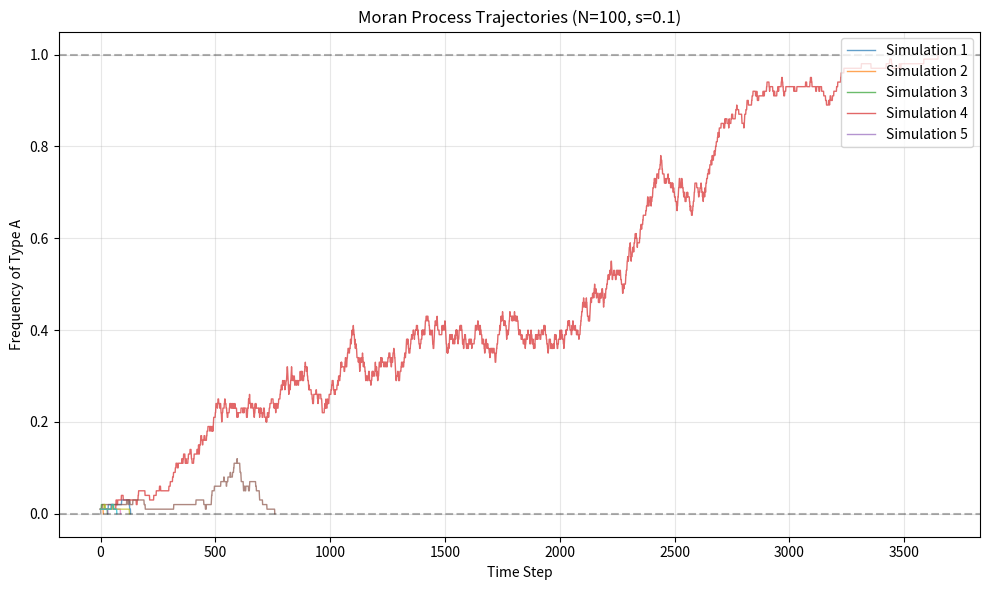
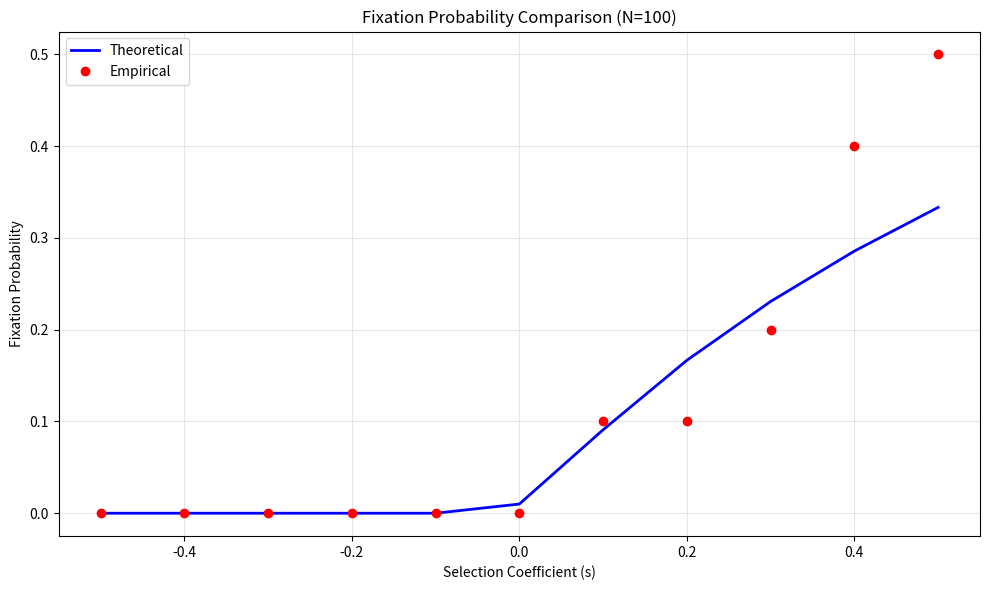

The script that saved these images, in order:
"""
this script simulates the Moran process for a population of individuals
with two types (A and B) and calculates the fixation probability of type A.

path : /home/labs/pilpel/barc/Evolutionthroughprogramming_2025/Assignment_2_Moran_Process/src/main.py

Author: BC 
"""

import numpy as np
import matplotlib.pyplot as plt
import argparse
import os
import logging
import time
from datetime import datetime
import pandas as pd
from tqdm import tqdm

#######################################################################
# Setup logging
#######################################################################
def init_log(results_path, log_level="INFO"):
    """Initialize logging with specified log level"""
    # Set log level
    level = getattr(logging, log_level.upper(), logging.INFO)

    # Initialize logging
    logging.basicConfig(level=level, format='%(asctime)s - %(name)s - %(levelname)s - %(lineno)d - %(message)s')
    
    # Add file handler
    path = os.path.join(results_path, 'moran_process_simulation.log')
    fh = logging.FileHandler(path, mode='w')
    fh.setLevel(level)
    logging.getLogger().addHandler(fh)

    logging.info("Logging initialized successfully.")
    logging.info(f"Results will be saved to: {results_path}")

    return logging, results_path

#######################################################################
# Time tracking decorator
#######################################################################
def timing_decorator(func):
    """Decorator to measure and log execution time of functions"""
    def wrapper(*args, **kwargs):
        start_time = time.time()
        result = func(*args, **kwargs)
        end_time = time.time()
        elapsed_time = end_time - start_time
        
        # If the result is already a tuple, we need to handle it properly
        if isinstance(result, tuple):
            return result  # Return the original tuple without wrapping it
        else:
            return result, elapsed_time  # Wrap single result with elapsed time
    return wrapper

#######################################################################
# Classes
#######################################################################
class Population:
    def __init__(self, size, initial_a_count, selection_coefficient):
        """
        Initialize a population for Moran Process simulation
        
        Parameters:
        - size: Total population size
        - initial_a_count: Initial number of type A individuals
        - selection_coefficient: Selection advantage of type A over type B
        """
        self.size = size
        self.selection_coefficient = selection_coefficient
        
        # Initialize population state: 1 for type A, 0 for type B
        self.population = np.zeros(size, dtype=int)
        self.population[:initial_a_count] = 1
        np.random.shuffle(self.population)
        
        # Track current count of type A
        self.type_a_count = initial_a_count
        
    def get_a_frequency(self):
        """Return the current frequency of type A in the population"""
        return self.type_a_count / self.size
    
    def step(self):
        """
        Perform one step of the Moran process:
        1. Select an individual for reproduction based on fitness
        2. Create offspring
        3. Select random individual for death
        4. Replace dead with offspring
        
        Returns:
        - True if population changed, False otherwise
        """
        # Calculate fitness-weighted selection probabilities
        fitness = np.ones(self.size)
        fitness[self.population == 1] = 1 + self.selection_coefficient
        fitness_sum = np.sum(fitness)
        selection_probs = fitness / fitness_sum
        
        # Select individual for reproduction
        reproducing_idx = np.random.choice(self.size, p=selection_probs)
        reproducing_type = self.population[reproducing_idx]
        
        # Select random individual for death
        dying_idx = np.random.choice(self.size)
        dying_type = self.population[dying_idx]
        
        # Update population if there's a change
        if reproducing_type != dying_type:
            self.population[dying_idx] = reproducing_type
            self.type_a_count += (1 if reproducing_type == 1 else -1)
            return True
        
        return False
    
    def is_fixed(self):
        """Return True if the population is fixed (all type A or all type B)"""
        return self.type_a_count == 0 or self.type_a_count == self.size
    
    def is_type_a_fixed(self):
        """Return True if type A has fixed in the population"""
        return self.type_a_count == self.size

#######################################################################
# Simulation functions
#######################################################################
@timing_decorator
def run_single_simulation(population_size, initial_a_count, selection_coefficient, max_steps=None):
    """
    Run a single simulation of the Moran process until fixation
    
    Parameters:
    - population_size: Size of the population
    - initial_a_count: Initial number of type A individuals
    - selection_coefficient: Selective advantage of type A
    - max_steps: Maximum number of steps (default: None for unlimited)
    
    Returns:
    - is_a_fixed: Whether type A fixed in the population
    - steps: Number of steps until fixation
    - trajectory: List of type A frequencies at each step
    """
    pop = Population(population_size, initial_a_count, selection_coefficient)
    
    trajectory = [pop.get_a_frequency()]
    steps = 0
    
    while not pop.is_fixed():
        pop.step()
        steps += 1
        trajectory.append(pop.get_a_frequency())
        
        if max_steps is not None and steps >= max_steps:
            break
    
    return pop.is_type_a_fixed(), steps, trajectory

@timing_decorator
def calculate_fixation_probability(population_size, initial_a_count, selection_coefficient, num_simulations=100):
    """
    Calculate the empirical fixation probability of type A by running multiple simulations
    
    Parameters:
    - population_size: Size of the population
    - initial_a_count: Initial number of type A individuals
    - selection_coefficient: Selective advantage of type A
    - num_simulations: Number of independent simulation runs
    
    Returns:
    - fixation_probability: Empirical probability of type A fixation
    - mean_fixation_time: Mean time to fixation across simulations
    """
    fixed_count = 0
    fixation_times = []
    
    for _ in tqdm(range(num_simulations), desc="Running simulations"):
        is_a_fixed, steps, _ = run_single_simulation(
            population_size, initial_a_count, selection_coefficient
        )
        
        if is_a_fixed:
            fixed_count += 1
        
        fixation_times.append(steps)
    
    fixation_probability = fixed_count / num_simulations
    mean_fixation_time = np.mean(fixation_times)
    
    return fixation_probability, mean_fixation_time

def theoretical_fixation_probability(population_size, initial_a_count, selection_coefficient):
    """
    Calculate the theoretical fixation probability for type A
    """
    if selection_coefficient == 0:  # Neutral selection
        return initial_a_count / population_size
    
    s = selection_coefficient
    N = population_size
    i = initial_a_count
    
    # For any selection coefficient and initial count
    # The general formula works for both advantageous and deleterious mutations
    if s != 0:
        r = 1 + s  # relative fitness
        numerator = 1 - (1/r)**i
        denominator = 1 - (1/r)**N
        return numerator / denominator
    else:
        return i / N

@timing_decorator
def run_parameter_sweep(results_path, args):
    """
    Run simulations with multiple parameter combinations and analyze the impact of each parameter
    
    Parameters:
    - results_path: Path to save results
    - args: Command line arguments
    """
    logging.info("Starting parameter sweep analysis...")
    
    # Define parameter ranges to test
    population_sizes = [10, 50, 100, 500, 1000]
    selection_coefficients = [-0.5, -0.1, 0, 0.1, 0.5, 1.0]
    initial_a_counts = [1, 5, 10, 25, 50]  # As absolute counts
    initial_a_frequencies = []  # Will be calculated based on population size
    
    # Track results
    results = []
    
    # Total number of parameter combinations
    total_combinations = len(population_sizes) * len(selection_coefficients) * len(initial_a_counts)
    logging.info(f"Will test {total_combinations} parameter combinations")
    
    # Progress counter
    current_combination = 0
    
    # Create results DataFrame structure
    for pop_size in population_sizes:
        for sel_coef in selection_coefficients:
            for init_a in initial_a_counts:
                # Skip invalid combinations (initial_a > population_size)
                if init_a > pop_size:
                    continue
                
                # Calculate initial frequency
                init_freq = init_a / pop_size
                
                # Update progress
                current_combination += 1
                logging.info(f"Testing combination {current_combination}/{total_combinations}: "
                           f"N={pop_size}, s={sel_coef}, initial_a={init_a} ({init_freq:.2f})")
                
                # Calculate theoretical fixation probability
                theo_prob = theoretical_fixation_probability(pop_size, init_a, sel_coef)
                
                # Run fewer simulations for large populations to save time
                n_sims = min(args.num_simulations, 
                             max(50, int(args.num_simulations / (pop_size / 100))))
                
                # Run simulations
                try:
                    start_time = time.time()
                    fix_prob, mean_time = calculate_fixation_probability(
                        pop_size, init_a, sel_coef, n_sims
                    )
                    total_time = time.time() - start_time
                    
                    # Record results
                    results.append({
                        'population_size': pop_size,
                        'selection_coefficient': sel_coef,
                        'initial_a_count': init_a,
                        'initial_a_frequency': init_freq,
                        'theoretical_fixation_prob': theo_prob,
                        'empirical_fixation_prob': fix_prob,
                        'mean_fixation_time': mean_time,
                        'simulation_time': total_time,
                        'num_simulations': n_sims
                    })
                    
                    logging.info(f"  Results: Fixation Probability = {fix_prob:.4f}, "
                               f"Mean Fixation Time = {mean_time:.1f}, "
                               f"Simulation Time = {total_time:.1f}s")
                    
                except Exception as e:
                    logging.error(f"Error in simulation with N={pop_size}, s={sel_coef}, initial_a={init_a}: {e}")
    
    # Convert results to DataFrame
    results_df = pd.DataFrame(results)
    
    # Save raw results
    csv_path = os.path.join(results_path, "parameter_sweep_results.csv")
    results_df.to_csv(csv_path, index=False)
    logging.info(f"Raw results saved to {csv_path}")
    
    # Analyze and visualize results
    analyze_parameter_sweep(results_df, results_path)
    
    return results_df

def analyze_parameter_sweep(results_df, results_path):
    """
    Analyze the parameter sweep results to understand the impact of each parameter
    
    Parameters:
    - results_df: DataFrame containing simulation results
    - results_path: Path to save analysis results
    """
    logging.info("Analyzing parameter sweep results...")
    
    # 1. Create summary table
    summary = results_df.groupby(['population_size', 'selection_coefficient']).agg({
        'empirical_fixation_prob': ['mean', 'std'],
        'mean_fixation_time': ['mean', 'std'],
        'simulation_time': ['mean', 'sum']
    }).reset_index()
    
    # Save summary table
    summary_path = os.path.join(results_path, "parameter_sweep_summary.csv")
    summary.to_csv(summary_path)
    logging.info(f"Summary table saved to {summary_path}")
    
    # 2. Visualization of parameter effects
    try:
        import matplotlib.pyplot as plt
        import seaborn as sns
        
        # Set style for better visualizations
        sns.set_style("whitegrid")
        plt.rcParams['figure.figsize'] = (12, 8)
        
        # Create directory for visualization plots
        viz_path = os.path.join(results_path, "visualizations")
        os.makedirs(viz_path, exist_ok=True)
        
        # 2.1 Effect of selection coefficient on fixation probability
        plt.figure(figsize=(12, 8))
        for pop_size in results_df['population_size'].unique():
            subset = results_df[results_df['population_size'] == pop_size]
            sns.lineplot(data=subset, x='selection_coefficient', y='empirical_fixation_prob', 
                        marker='o', label=f"N={pop_size}")
            
        plt.xlabel("Selection Coefficient (s)")
        plt.ylabel("Fixation Probability")
        plt.title("Effect of Selection Coefficient on Fixation Probability")
        plt.grid(True, alpha=0.3)
        plt.legend()
        
        # Add horizontal line at y=0.5 for reference
        plt.axhline(y=0.5, color='gray', linestyle='--', alpha=0.7)
        
        # Save plot
        s_effect_path = os.path.join(viz_path, "selection_effect_on_fixation.png")
        plt.savefig(s_effect_path, dpi=300)
        plt.close()
        
        # 2.2 Effect of population size on fixation probability
        plt.figure(figsize=(12, 8))
        for s in results_df['selection_coefficient'].unique():
            subset = results_df[results_df['selection_coefficient'] == s]
            sns.lineplot(data=subset, x='population_size', y='empirical_fixation_prob', 
                        marker='o', label=f"s={s}")
            
        plt.xscale('log')  # Log scale for population size
        plt.xlabel("Population Size (log scale)")
        plt.ylabel("Fixation Probability")
        plt.title("Effect of Population Size on Fixation Probability")
        plt.grid(True, alpha=0.3)
        plt.legend()
        
        # Save plot
        n_effect_path = os.path.join(viz_path, "population_size_effect_on_fixation.png")
        plt.savefig(n_effect_path, dpi=300)
        plt.close()
        
        # 2.3 Effect of initial frequency on fixation probability
        plt.figure(figsize=(12, 8))
        for s in results_df['selection_coefficient'].unique():
            subset = results_df[results_df['selection_coefficient'] == s]
            sns.lineplot(data=subset, x='initial_a_frequency', y='empirical_fixation_prob', 
                        marker='o', label=f"s={s}")
            
        plt.xlabel("Initial Frequency of Type A")
        plt.ylabel("Fixation Probability")
        plt.title("Effect of Initial Frequency on Fixation Probability")
        plt.grid(True, alpha=0.3)
        plt.legend()
        
        # Add diagonal line representing neutral drift expectation
        x = np.linspace(0, 1, 100)
        plt.plot(x, x, 'k--', alpha=0.7, label="Neutral Drift")
        plt.legend()
        
        # Save plot
        freq_effect_path = os.path.join(viz_path, "initial_frequency_effect_on_fixation.png")
        plt.savefig(freq_effect_path, dpi=300)
        plt.close()
        
        # 2.4 Effect of parameters on fixation time
        plt.figure(figsize=(12, 8))
        for s in results_df['selection_coefficient'].unique():
            subset = results_df[results_df['selection_coefficient'] == s]
            sns.lineplot(data=subset, x='population_size', y='mean_fixation_time', 
                       marker='o', label=f"s={s}")
            
        plt.xscale('log')  # Log scale for population size
        plt.yscale('log')  # Log scale for fixation time
        plt.xlabel("Population Size (log scale)")
        plt.ylabel("Mean Fixation Time (log scale)")
        plt.title("Effect of Population Size and Selection Coefficient on Fixation Time")
        plt.grid(True, alpha=0.3)
        plt.legend()
        
        # Save plot
        time_effect_path = os.path.join(viz_path, "parameter_effects_on_fixation_time.png")
        plt.savefig(time_effect_path, dpi=300)
        plt.close()
        
        # 2.5 Computational Performance Analysis
        plt.figure(figsize=(12, 8))
        sns.lineplot(data=results_df, x='population_size', y='simulation_time', marker='o')
        plt.xscale('log')  # Log scale for population size
        plt.yscale('log')  # Log scale for simulation time
        plt.xlabel("Population Size (log scale)")
        plt.ylabel("Simulation Time (seconds, log scale)")
        plt.title("Computational Performance: Effect of Population Size on Simulation Time")
        plt.grid(True, alpha=0.3)
        
        # Save plot
        perf_path = os.path.join(viz_path, "computational_performance.png")
        plt.savefig(perf_path, dpi=300)
        plt.close()
        
        # 2.6 Heatmap of fixation probabilities
        # Create pivot table for heatmap
        heatmap_data = results_df.pivot_table(
            values='empirical_fixation_prob', 
            index='population_size',
            columns='selection_coefficient'
        )
        
        plt.figure(figsize=(12, 8))
        sns.heatmap(heatmap_data, annot=True, fmt=".2f", cmap="viridis", 
                  cbar_kws={'label': 'Fixation Probability'})
        plt.title("Fixation Probability Heatmap")
        plt.xlabel("Selection Coefficient (s)")
        plt.ylabel("Population Size (N)")
        
        # Save plot
        heatmap_path = os.path.join(viz_path, "fixation_probability_heatmap.png")
        plt.savefig(heatmap_path, dpi=300)
        plt.close()
        
        # 2.7 Summary of parameter effects
        # Calculate correlation between parameters and outcomes
        corr_data = results_df[['population_size', 'selection_coefficient', 
                              'initial_a_frequency', 'empirical_fixation_prob', 
                              'mean_fixation_time', 'simulation_time']]
        
        corr_matrix = corr_data.corr()
        
        plt.figure(figsize=(10, 8))
        sns.heatmap(corr_matrix, annot=True, fmt=".2f", cmap="coolwarm", 
                  cbar_kws={'label': 'Correlation Coefficient'})
        plt.title("Correlation Between Parameters and Outcomes")
        
        # Save plot
        corr_path = os.path.join(viz_path, "parameter_correlation_matrix.png")
        plt.savefig(corr_path, dpi=300)
        plt.close()
        
        logging.info(f"Visualizations saved to {viz_path}")
        
    except ImportError as e:
        logging.warning(f"Could not create visualizations: {e}")
    except Exception as e:
        logging.error(f"Error in visualization: {e}")
        import traceback
        logging.error(traceback.format_exc())
    
    # 3. Create a report summarizing findings
    create_parameter_sweep_report(results_df, results_path)

def create_parameter_sweep_report(results_df, results_path):
    """
    Create a text report summarizing the parameter sweep findings
    
    Parameters:
    - results_df: DataFrame containing simulation results
    - results_path: Path to save the report
    """
    report_path = os.path.join(results_path, "parameter_sweep_report.txt")
    
    with open(report_path, 'w') as f:
        f.write("="*80 + "\n")
        f.write("Moran Process: Parameter Sweep Analysis Report\n")
        f.write("="*80 + "\n\n")
        
        # Write introduction
        f.write("This report summarizes the effects of different parameters on the Moran Process simulation.\n\n")
        
        # Summary statistics
        f.write("-"*80 + "\n")
        f.write("Summary Statistics:\n")
        f.write("-"*80 + "\n")
        
        f.write(f"Total parameter combinations tested: {len(results_df)}\n")
        f.write(f"Population sizes tested: {sorted(results_df['population_size'].unique())}\n")
        f.write(f"Selection coefficients tested: {sorted(results_df['selection_coefficient'].unique())}\n")
        f.write(f"Initial type A counts tested: {sorted(results_df['initial_a_count'].unique())}\n\n")
        
        # Effect of selection coefficient
        f.write("-"*80 + "\n")
        f.write("Effect of Selection Coefficient:\n")
        f.write("-"*80 + "\n")
        
        # Group by selection coefficient and calculate mean fixation probability
        s_effect = results_df.groupby('selection_coefficient')['empirical_fixation_prob'].mean().reset_index()
        for _, row in s_effect.iterrows():
            f.write(f"s = {row['selection_coefficient']}: Mean fixation probability = {row['empirical_fixation_prob']:.4f}\n")
        
        # Explanation of the trend
        f.write("\nAnalysis: ")
        if s_effect['selection_coefficient'].corr(s_effect['empirical_fixation_prob']) > 0:
            f.write("As expected, higher selection coefficients lead to higher fixation probabilities. ")
            f.write("This confirms that stronger selection pressure increases the chance of advantageous alleles fixing.\n\n")
        else:
            f.write("The relationship between selection coefficient and fixation probability is not as expected. ")
            f.write("This may be due to stochastic effects or limited sample size.\n\n")
        
        # Effect of population size
        f.write("-"*80 + "\n")
        f.write("Effect of Population Size:\n")
        f.write("-"*80 + "\n")
        
        # Group by population size and selection coefficient
        pop_effect = results_df.groupby(['population_size', 'selection_coefficient'])['empirical_fixation_prob'].mean().reset_index()
        
        # For each selection coefficient, report trend with population size
        for s in sorted(pop_effect['selection_coefficient'].unique()):
            s_data = pop_effect[pop_effect['selection_coefficient'] == s]
            f.write(f"For s = {s}:\n")
            
            # Calculate correlation
            corr = s_data['population_size'].corr(s_data['empirical_fixation_prob'])
            
            # Report trend
            f.write(f"  Correlation between population size and fixation probability: {corr:.4f}\n")
            
            if s > 0:
                if corr > 0:
                    f.write("  As expected for s > 0, larger populations show higher fixation probabilities.\n")
                    f.write("  This is because selection becomes more effective relative to drift in larger populations.\n")
                else:
                    f.write("  Unexpected trend: For s > 0, larger populations should show higher fixation probabilities.\n")
            elif s < 0:
                if corr < 0:
                    f.write("  As expected for s < 0, larger populations show lower fixation probabilities.\n")
                    f.write("  This is because selection more effectively removes deleterious mutations in larger populations.\n")
                else:
                    f.write("  Unexpected trend: For s < 0, larger populations should show lower fixation probabilities.\n")
            else:  # s == 0
                if abs(corr) < 0.1:
                    f.write("  As expected for s = 0 (neutral evolution), population size has little effect on fixation probability.\n")
                    f.write("  Under neutrality, fixation probability should approximately equal initial frequency.\n")
                else:
                    f.write("  Unexpected trend: For s = 0, population size should have little effect on fixation probability.\n")
            
            f.write("\n")
        
        # Effect on fixation time
        f.write("-"*80 + "\n")
        f.write("Effect on Fixation Time:\n")
        f.write("-"*80 + "\n")
        
        # Group by population size and calculate mean fixation time
        time_effect = results_df.groupby('population_size')['mean_fixation_time'].mean().reset_index()
        
        # Report relationship
        corr_time = time_effect['population_size'].corr(time_effect['mean_fixation_time'])
        f.write(f"Correlation between population size and fixation time: {corr_time:.4f}\n\n")
        
        if corr_time > 0:
            f.write("As expected, larger populations take longer to reach fixation.\n")
            f.write("This is because more replacement events are needed for an allele to sweep through a larger population.\n\n")
        else:
            f.write("Unexpected trend: Larger populations should take longer to reach fixation.\n\n")
        
        # Computational performance
        f.write("-"*80 + "\n")
        f.write("Computational Performance:\n")
        f.write("-"*80 + "\n")
        
        # Group by population size and calculate mean simulation time
        perf_data = results_df.groupby('population_size')['simulation_time'].mean().reset_index()
        for _, row in perf_data.iterrows():
            f.write(f"Population size N = {row['population_size']}: Mean simulation time = {row['simulation_time']:.2f} seconds\n")
        
        # Calculate and report scaling factor
        if len(perf_data) > 1:
            log_sizes = np.log(perf_data['population_size'])
            log_times = np.log(perf_data['simulation_time'])
            slope, _, _, _, _ = stats.linregress(log_sizes, log_times)
            
            f.write(f"\nComputational scaling: Simulation time scales approximately as O(N^{slope:.2f})\n")
            f.write("This means doubling the population size increases simulation time ")
            f.write(f"by a factor of approximately {2**slope:.2f}.\n\n")
        
        # Overall conclusions
        f.write("="*80 + "\n")
        f.write("Overall Conclusions:\n")
        f.write("="*80 + "\n\n")
        
        f.write("1. Selection Coefficient (s): The most important parameter determining fixation probability.\n")
        f.write("   Higher s values consistently lead to higher fixation probabilities for advantageous alleles.\n\n")
        
        f.write("2. Population Size (N): Affects the balance between selection and drift.\n")
        f.write("   For advantageous alleles (s > 0), larger N increases fixation probability.\n")
        f.write("   For deleterious alleles (s < 0), larger N decreases fixation probability.\n")
        f.write("   For neutral alleles (s = 0), N has little effect on fixation probability.\n\n")
        
        f.write("3. Initial Frequency: Strongly correlated with fixation probability.\n")
        f.write("   Higher initial frequencies lead to higher fixation probabilities, as expected.\n\n")
        
        f.write("4. Fixation Time: Scales approximately linearly with population size.\n")
        f.write("   Selection coefficient affects fixation time: stronger selection leads to faster fixation.\n\n")
        
        f.write("5. Computational Performance: Simulation time scales with population size.\n")
        f.write("   Consider performance tradeoffs when running simulations with very large populations.\n\n")
    
    logging.info(f"Parameter sweep report created at {report_path}")
    return report_path

def run_single_parameter_set(results_path, args):
    """Run simulation with a single set of parameters"""
    # Log simulation parameters
    logging.info(f"Starting Moran process simulation with parameters:")
    logging.info(f"Population size: {args.population_size}")
    logging.info(f"Initial type A count: {args.initial_a_count}")
    logging.info(f"Selection coefficient: {args.selection_coefficient}")
    logging.info(f"Number of simulations: {args.num_simulations}")
    
    # Calculate theoretical fixation probability
    theoretical_prob = theoretical_fixation_probability(
        args.population_size, args.initial_a_count, args.selection_coefficient
    )
    logging.info(f"Theoretical fixation probability: {theoretical_prob:.6f}")
    
    # Run multiple simulations to calculate empirical fixation probability
    logging.info("Calculating empirical fixation probability...")
    
    fixation_prob, mean_time = calculate_fixation_probability(
        args.population_size, args.initial_a_count, args.selection_coefficient, args.num_simulations
    )
    
    logging.info(f"Empirical fixation probability: {fixation_prob:.6f}")
    logging.info(f"Mean fixation time: {mean_time:.2f} steps")
    
    # Compare theoretical to empirical
    logging.info(f"Difference (theoretical - empirical): {theoretical_prob - fixation_prob:.6f}")
    
    # Generate trajectory plots
    if args.show_trajectories > 0:
        logging.info(f"Generating {args.show_trajectories} trajectory plots...")
        
        trajectories = []
        for i in range(args.show_trajectories):
            logging.info(f"Running trajectory simulation {i+1}/{args.show_trajectories}")
            _, _, trajectory = run_single_simulation(
                args.population_size, args.initial_a_count, args.selection_coefficient
            )
            trajectories.append(trajectory)
        
        # Plot trajectories
        plot_trajectories(trajectories, args.selection_coefficient, args.population_size, results_path)
    
    # Compare fixation probabilities across multiple selection coefficients
    logging.info("Comparing fixation probabilities across selection coefficients...")
    
    selection_values = np.linspace(-0.5, 0.5, 11)  # From -0.5 to 0.5
    theoretical_probs = []
    empirical_probs = []
    
    for s in selection_values:
        # Theoretical probability
        theoretical_prob = theoretical_fixation_probability(
            args.population_size, args.initial_a_count, s
        )
        theoretical_probs.append(theoretical_prob)
        
        # Empirical probability (with fewer simulations for speed)
        fixation_prob, _ = calculate_fixation_probability(
            args.population_size, args.initial_a_count, s, max(10, args.num_simulations // 10)
        )
        empirical_probs.append(fixation_prob)
        
        logging.info(f"s={s:.2f}: Theoretical={theoretical_prob:.4f}, Empirical={fixation_prob:.4f}")
    
    # Plot comparison
    plot_fixation_comparison(
        theoretical_probs, empirical_probs, selection_values, args.population_size, results_path
    )
    
    # Print summary to console
    print("\nMoran Process Simulation Summary:")
    print("="*50)
    print(f"Population size: {args.population_size}")
    print(f"Initial type A count: {args.initial_a_count}")
    print(f"Selection coefficient: {args.selection_coefficient}")
    print(f"Number of simulations: {args.num_simulations}")
    print("-"*50)
    print(f"Theoretical fixation probability: {theoretical_prob:.6f}")
    print(f"Empirical fixation probability: {fixation_prob:.6f}")
    print(f"Mean fixation time: {mean_time:.2f} steps")
    print("-"*50)
    print(f"Results saved to: {results_path}")
    print("="*50)

#######################################################################
# Visualization functions
#######################################################################
def plot_trajectories(trajectories, selection_coefficient, population_size, results_path):
    """
    Plot multiple simulation trajectories showing type A frequency over time
    
    Parameters:
    - trajectories: List of frequency trajectories from simulations
    - selection_coefficient: Selection coefficient used in simulations
    - population_size: Population size used in simulations
    - results_path: Path to save the plot
    """
    plt.figure(figsize=(10, 6))
    
    for i, traj in enumerate(trajectories):
        plt.plot(traj, alpha=0.7, linewidth=1, label=f"Simulation {i+1}" if i < 5 else None)
    
    plt.xlabel("Time Step")
    plt.ylabel("Frequency of Type A")
    plt.title(f"Moran Process Trajectories (N={population_size}, s={selection_coefficient})")
    
    # Add reference lines
    plt.axhline(y=0, color='black', linestyle='--', alpha=0.3)
    plt.axhline(y=1, color='black', linestyle='--', alpha=0.3)
    
    # Only show legend for first few trajectories
    if len(trajectories) > 5:
        plt.legend(loc='upper right')
    else:
        plt.legend()
    
    plt.grid(True, alpha=0.3)
    
    # Save the figure
    plt.tight_layout()
    plot_path = os.path.join(results_path, f"trajectories_N{population_size}_s{selection_coefficient}.png")
    plt.savefig(plot_path, dpi=300)
    plt.close()
    
    logging.info(f"Trajectory plot saved to {plot_path}")
    return plot_path

def plot_fixation_comparison(theoretical, empirical, selection_values, population_size, results_path):
    """
    Plot comparison between theoretical and empirical fixation probabilities
    
    Parameters:
    - theoretical: List of theoretical fixation probabilities
    - empirical: List of empirical fixation probabilities
    - selection_values: List of selection coefficients used
    - population_size: Population size used in simulations
    - results_path: Path to save the plot
    """
    plt.figure(figsize=(10, 6))
    
    plt.plot(selection_values, theoretical, 'b-', linewidth=2, label='Theoretical')
    plt.plot(selection_values, empirical, 'ro', markersize=6, label='Empirical')
    
    plt.xlabel("Selection Coefficient (s)")
    plt.ylabel("Fixation Probability")
    plt.title(f"Fixation Probability Comparison (N={population_size})")
    plt.grid(True, alpha=0.3)
    plt.legend()
    
    # Save the figure
    plt.tight_layout()
    plot_path = os.path.join(results_path, f"fixation_comparison_N{population_size}.png")
    plt.savefig(plot_path, dpi=300)
    plt.close()
    
    logging.info(f"Fixation probability comparison plot saved to {plot_path}")
    return plot_path

#######################################################################
# Main function
#######################################################################
def main():
    parser = argparse.ArgumentParser(description="Moran Process Simulation")
    parser.add_argument("--population_size", type=int, default=100, help="Size of the population")
    parser.add_argument("--initial_a_count", type=int, default=1, help="Initial number of type A individuals")
    parser.add_argument("--selection_coefficient", type=float, default=0.1, help="Selection coefficient for type A")
    parser.add_argument("--num_simulations", type=int, default=100, help="Number of independent simulation runs")
    parser.add_argument("--show_trajectories", type=int, default=10, help="Number of trajectories to plot")
    parser.add_argument("--results_path", type=str, default="./results", help="Path to save results")
    parser.add_argument("--log_level", choices=["DEBUG", "INFO", "WARNING", "ERROR", "CRITICAL"], default="INFO", help="Logging level")
    parser.add_argument("--parameter_sweep", action="store_true", help="Run parameter sweep instead of single simulation")
    
    args = parser.parse_args()
    
    # Create timestamp for unique results directory
    timestamp = datetime.now().strftime("%Y%m%d_%H%M%S")
    
    if args.parameter_sweep:
        results_dir = os.path.join(args.results_path, f"moran_process_parameter_sweep_{timestamp}")
    else:
        results_dir = os.path.join(args.results_path, f"moran_process_N{args.population_size}_s{args.selection_coefficient}_{timestamp}")
    
    os.makedirs(results_dir, exist_ok=True)
    
    # Initialize logging
    logger, results_path = init_log(results_dir, args.log_level)
    
    if args.parameter_sweep:
        run_parameter_sweep(results_path, args)
    else:
        run_single_parameter_set(results_path, args)
    
    logging.info("Simulation complete!")


if __name__ == "__main__":
    main()

## example usage
# python src/main.py --population_size 100 --initial_a_count 1 --selection_coefficient 0.1 --num_simulations 100
